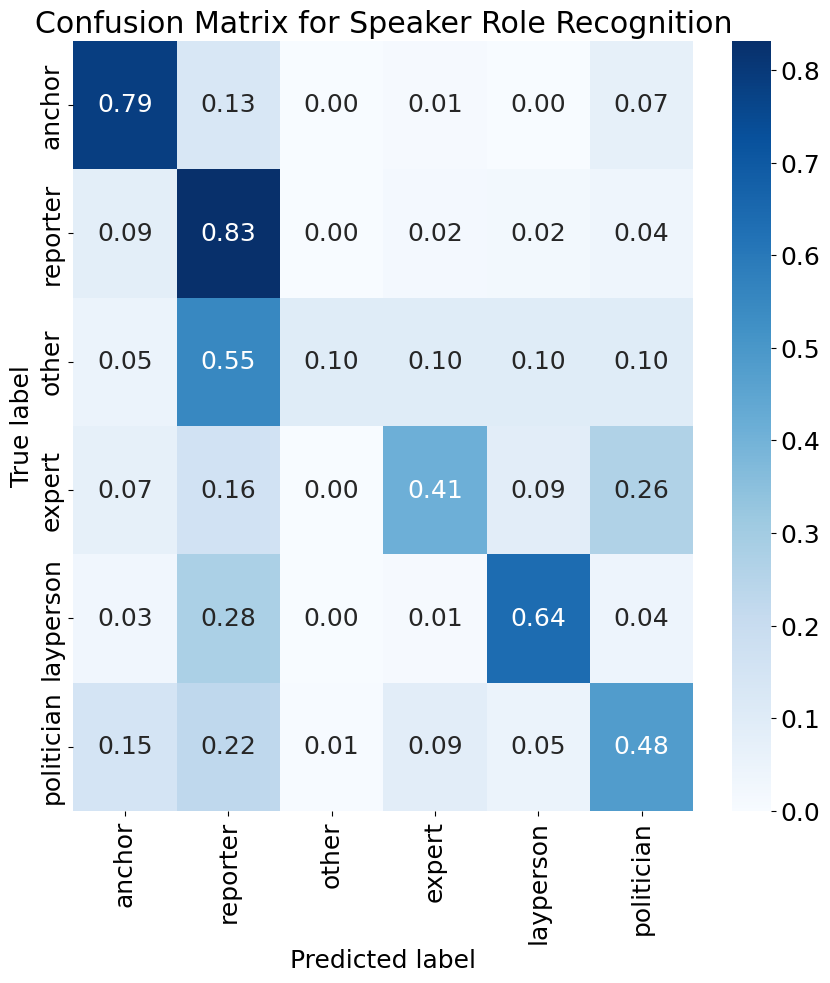

Data behind this chart, as committed beside it:
7.854671280276815937e-01, 1.314878892733563898e-01, 0.000000000000000000e+00, 1.038062283737024166e-02, 0.000000000000000000e+00, 7.266435986159169858e-02
8.752735229759300850e-02, 8.315098468271335808e-01, 0.000000000000000000e+00, 1.750547045951860239e-02, 2.188183807439825213e-02, 4.157549234135667765e-02
5.000000000000000278e-02, 5.500000000000000444e-01, 1.000000000000000056e-01, 1.000000000000000056e-01, 1.000000000000000056e-01, 1.000000000000000056e-01
7.352941176470588480e-02, 1.617647058823529493e-01, 0.000000000000000000e+00, 4.117647058823529216e-01, 8.823529411764706454e-02, 2.647058823529411797e-01
3.191489361702127409e-02, 2.765957446808510745e-01, 0.000000000000000000e+00, 1.063829787234042527e-02, 6.382978723404254540e-01, 4.255319148936170109e-02
1.474358974358974395e-01, 2.243589743589743668e-01, 6.410256410256410901e-03, 8.974358974358974395e-02, 5.128205128205128721e-02, 4.807692307692307820e-01
